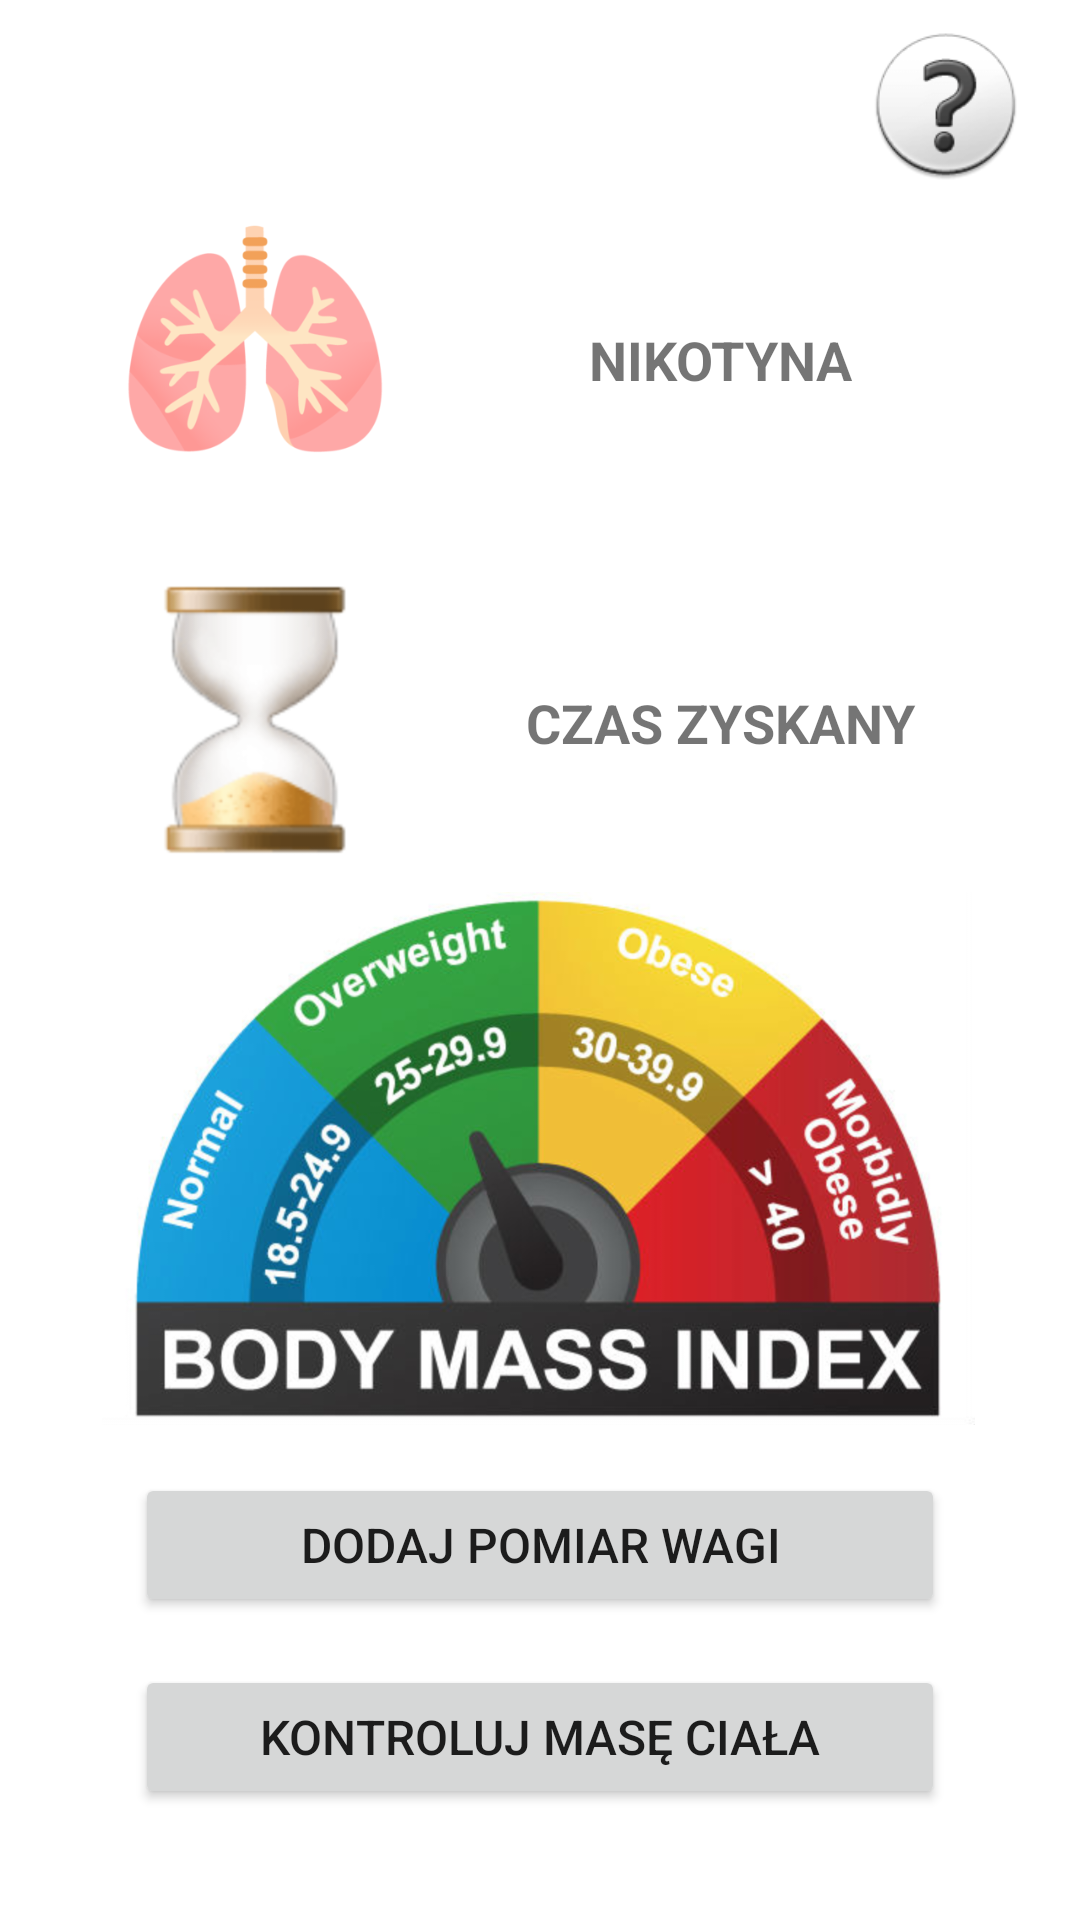

The Android layout XML behind this screen, and the referenced resources:
<!-- AndroidManifest.xml: application theme Theme.StopSmoke -->
<!-- res/layout/activity_zdrowie.xml -->
<?xml version="1.0" encoding="utf-8"?>
<RelativeLayout xmlns:android="http://schemas.android.com/apk/res/android"
    xmlns:app="http://schemas.android.com/apk/res-auto"
    xmlns:tools="http://schemas.android.com/tools"
    android:layout_width="match_parent"
    android:layout_height="match_parent"
    tools:context=".Zdrowie">


    <ImageView
        android:id="@+id/imHelp4"
        android:layout_width="66dp"
        android:layout_height="56dp"
        android:layout_alignParentTop="true"
        android:layout_alignParentEnd="true"
        android:layout_marginTop="6dp"
        android:layout_marginEnd="12dp"
        app:layout_constraintBottom_toTopOf="@+id/progress_bar"
        app:layout_constraintEnd_toEndOf="parent"
        app:layout_constraintTop_toTopOf="parent"
        app:layout_constraintVertical_bias="0.692"
        app:srcCompat="@drawable/questionmark" />

    <Button
        android:id="@+id/btKontrolujMase"
        android:layout_width="270dp"
        android:layout_height="wrap_content"
        android:layout_alignParentStart="false"
        android:layout_alignParentBottom="true"
        android:layout_centerHorizontal="true"
        android:layout_marginStart="80dp"
        android:layout_marginBottom="37dp"
        android:gravity="center"
        android:text="Kontroluj masę ciała"
        android:textSize="16sp"
        app:layout_constraintBottom_toBottomOf="parent"
        app:layout_constraintEnd_toEndOf="parent" />

    <ImageButton
        android:id="@+id/btBMI"
        android:layout_width="340dp"
        android:layout_height="wrap_content"
        android:layout_above="@+id/BtDodajPop"
        android:layout_alignParentStart="true"
        android:layout_alignParentEnd="true"
        android:layout_centerHorizontal="true"
        android:layout_marginStart="34dp"
        android:layout_marginEnd="35dp"
        android:layout_marginBottom="16dp"
        android:layout_weight="1"
        android:adjustViewBounds="true"
        android:background="@android:color/transparent"
        android:padding="0dp"
        android:scaleType="centerCrop"
        app:layout_constraintBottom_toTopOf="@+id/btKontrolujMase"
        app:layout_constraintEnd_toEndOf="parent"
        app:layout_constraintStart_toStartOf="parent"
        app:layout_constraintTop_toTopOf="parent"
        app:srcCompat="@drawable/bmi1" />

    <ImageView
        android:id="@+id/imageView4"
        android:layout_width="90dp"
        android:layout_height="90dp"
        android:layout_alignParentStart="true"
        android:layout_alignParentTop="true"
        android:layout_marginStart="40dp"
        android:layout_marginTop="70dp"
        app:layout_constraintBottom_toTopOf="@+id/imageView5"
        app:layout_constraintEnd_toStartOf="@+id/edNikotyna"
        app:layout_constraintHorizontal_bias="0.152"
        app:layout_constraintStart_toStartOf="parent"
        app:layout_constraintTop_toTopOf="parent"
        app:layout_constraintVertical_bias="0.428"
        app:srcCompat="@drawable/lungs" />

    <ImageView
        android:id="@+id/imageView5"
        android:layout_width="90dp"
        android:layout_height="90dp"
        android:layout_below="@+id/imageView4"
        android:layout_alignParentStart="true"
        android:layout_marginStart="40dp"
        android:layout_marginTop="35dp"
        app:layout_constraintBottom_toBottomOf="parent"
        app:layout_constraintEnd_toStartOf="@+id/edZyskanyCzas"
        app:layout_constraintHorizontal_bias="0.8"
        app:layout_constraintStart_toStartOf="parent"
        app:srcCompat="@drawable/clock" />

    <TextView
        android:id="@+id/edZyskanyCzas"
        android:layout_width="200dp"
        android:layout_height="100dp"
        android:layout_alignParentTop="true"
        android:layout_alignParentEnd="true"
        android:layout_marginStart="25dp"
        android:layout_marginTop="191dp"
        android:layout_marginEnd="35dp"
        android:layout_toEndOf="@+id/imageView5"
        android:gravity="center"
        android:text="CZAS ZYSKANY"
        android:textSize="18sp"
        android:textStyle="bold"
        app:layout_constraintBottom_toTopOf="@+id/btBMI"
        app:layout_constraintEnd_toEndOf="parent"
        app:layout_constraintTop_toBottomOf="@+id/edNikotyna"
        app:layout_constraintVertical_bias="0.516" />

    <TextView
        android:id="@+id/edNikotyna"
        android:layout_width="200dp"
        android:layout_height="100dp"
        android:layout_alignParentTop="true"
        android:layout_alignParentEnd="true"
        android:layout_marginStart="25dp"
        android:layout_marginTop="70dp"
        android:layout_marginEnd="35dp"
        android:layout_toEndOf="@+id/imageView4"
        android:gravity="center"
        android:text="NIKOTYNA"
        android:textSize="18sp"
        android:textStyle="bold"
        app:layout_constraintEnd_toEndOf="parent"
        app:layout_constraintTop_toTopOf="parent" />

    <Button
        android:id="@+id/BtDodajPop"
        android:layout_width="270dp"
        android:layout_height="wrap_content"
        android:layout_above="@+id/btKontrolujMase"
        android:layout_alignParentEnd="false"
        android:layout_centerHorizontal="true"
        android:layout_marginEnd="81dp"
        android:layout_marginBottom="16dp"
        android:gravity="center"
        android:text="Dodaj pomiar wagi"
        android:textSize="16sp" />


</RelativeLayout>
<!-- resources referenced by this layout -->
<resources>
  <!-- drawable bmi1: png bitmap (drawable, 687153 bytes) -->
  <!-- drawable clock: png bitmap (drawable, 57236 bytes) -->
  <!-- drawable lungs: png bitmap (drawable, 22401 bytes) -->
  <!-- drawable questionmark: png bitmap (drawable, 3838 bytes) -->
  <style name="Theme.StopSmoke" parent="Theme.MaterialComponents.DayNight.DarkActionBar">
          
          <item name="colorPrimary">@color/purple_500</item>
          <item name="colorPrimaryVariant">@color/purple_700</item>
          <item name="colorOnPrimary">@color/white</item>
          
          <item name="colorSecondary">@color/teal_200</item>
          <item name="colorSecondaryVariant">@color/teal_700</item>
          <item name="colorOnSecondary">@color/black</item>
          
          <item name="android:statusBarColor" tools:targetApi="l">?attr/colorPrimaryVariant</item>
          
      </style>
  <color name="purple_500">#FF6200EE</color>
  <color name="purple_700">#FF3700B3</color>
  <color name="white">#FFFFFFFF</color>
  <color name="teal_200">#FF03DAC5</color>
  <color name="teal_700">#FF018786</color>
  <color name="black">#FF000000</color>
</resources>
